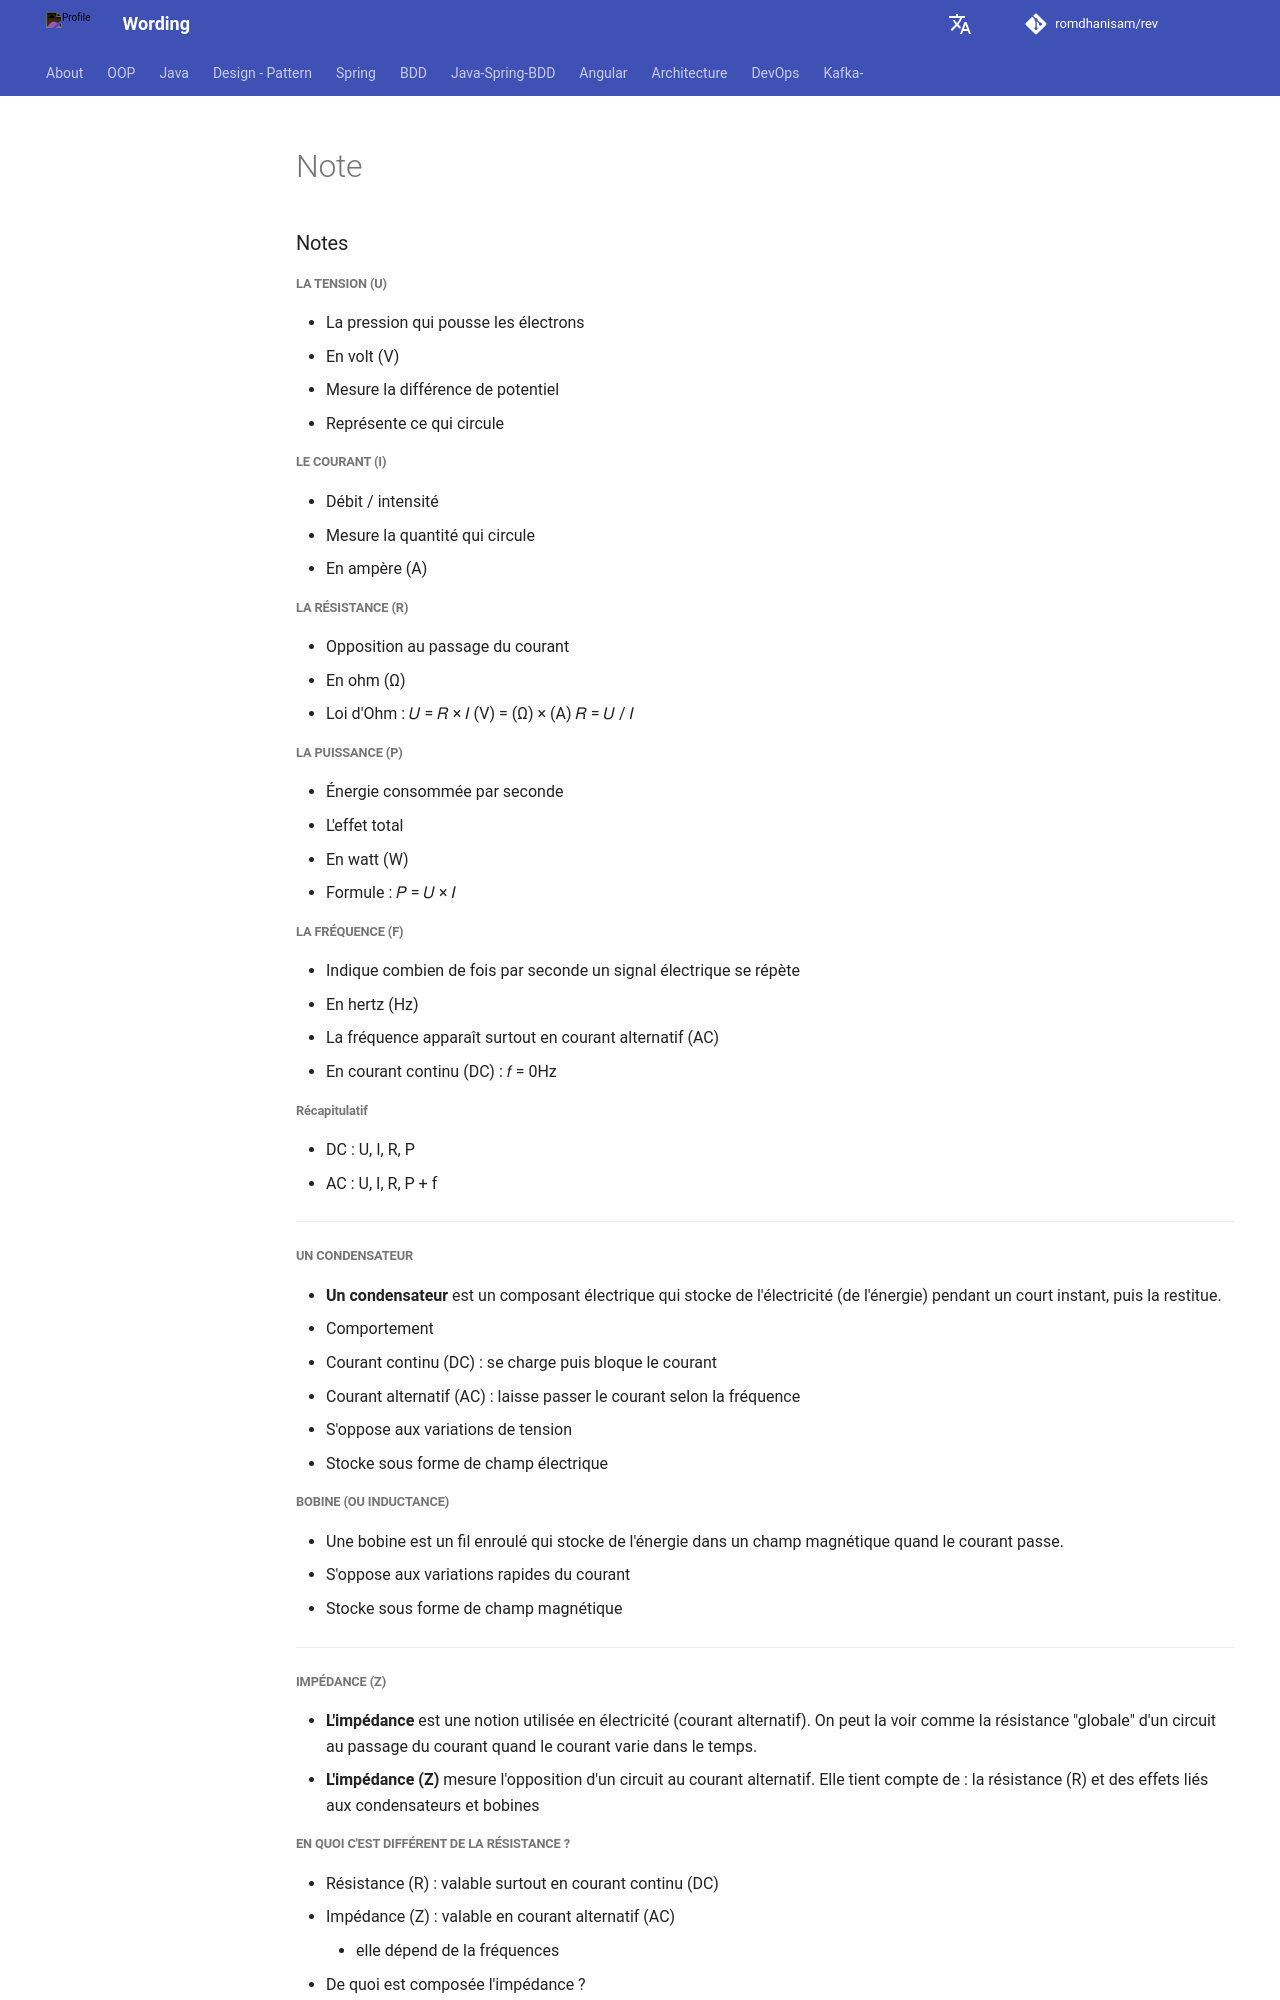

repository: romdhanisam/rev · page: pow/note/index.html · generator: mkdocs

### Notes

##### La tension (U)

- La pression qui pousse les électrons
- En volt (V)
- Mesure la différence de potentiel
- Représente ce qui circule

##### Le courant (I)

- Débit / intensité
- Mesure la quantité qui circule
- En ampère (A)

##### La résistance (R)
- Opposition au passage du courant
- En ohm (Ω)
- Loi d'Ohm :
𝑈 = 𝑅 × 𝐼       (V) = (Ω) × (A)
𝑅 = 𝑈 / 𝐼

##### La puissance (P)

- Énergie consommée par seconde
- L'effet total
- En watt (W)
- Formule : 𝑃 = 𝑈 × 𝐼

##### La fréquence (f)
- Indique combien de fois par seconde un signal électrique se répète
- En hertz (Hz)
- La fréquence apparaît surtout en courant alternatif (AC)
- En courant continu (DC) : 𝑓 = 0Hz

###### Récapitulatif

- DC : U, I, R, P
- AC : U, I, R, P + f

___

##### Un condensateur
- **Un condensateur** est un composant électrique qui stocke de l'électricité (de l'énergie) pendant un court instant, puis la restitue.
- Comportement
  - Courant continu (DC) : se charge puis bloque le courant
  - Courant alternatif (AC) : laisse passer le courant selon la fréquence
- S'oppose aux variations de tension
- Stocke sous forme de champ électrique
##### Bobine (ou inductance)
- Une bobine est un fil enroulé qui stocke de l'énergie dans un champ magnétique quand le courant passe.
- S'oppose aux variations rapides du courant
- Stocke sous forme de champ magnétique
  
________
##### Impédance (Z)

- **L'impédance** est une notion utilisée en électricité (courant alternatif).
On peut la voir comme la résistance "globale" d'un circuit au passage du courant quand le courant varie dans le temps.
- **L'impédance (Z)**  mesure l'opposition d'un circuit au courant alternatif.
Elle tient compte de : la résistance (R) et des effets liés aux condensateurs et bobines

##### En quoi c'est différent de la résistance ?

- Résistance (R) : valable surtout en courant continu (DC)
- Impédance (Z) : valable en courant alternatif (AC)
    - elle dépend de la fréquences
- De quoi est composée l'impédance ?
- 𝑍 = 𝑅 + 𝑗𝑋
- R : résistance (Ω)
- X : réactance (Ω)
  - **bobine** → s'oppose aux variations de courant
  - **condensateur** → s'oppose aux variations de tension
- j : nombre imaginaire (utilisé pour les déphasages)

________
